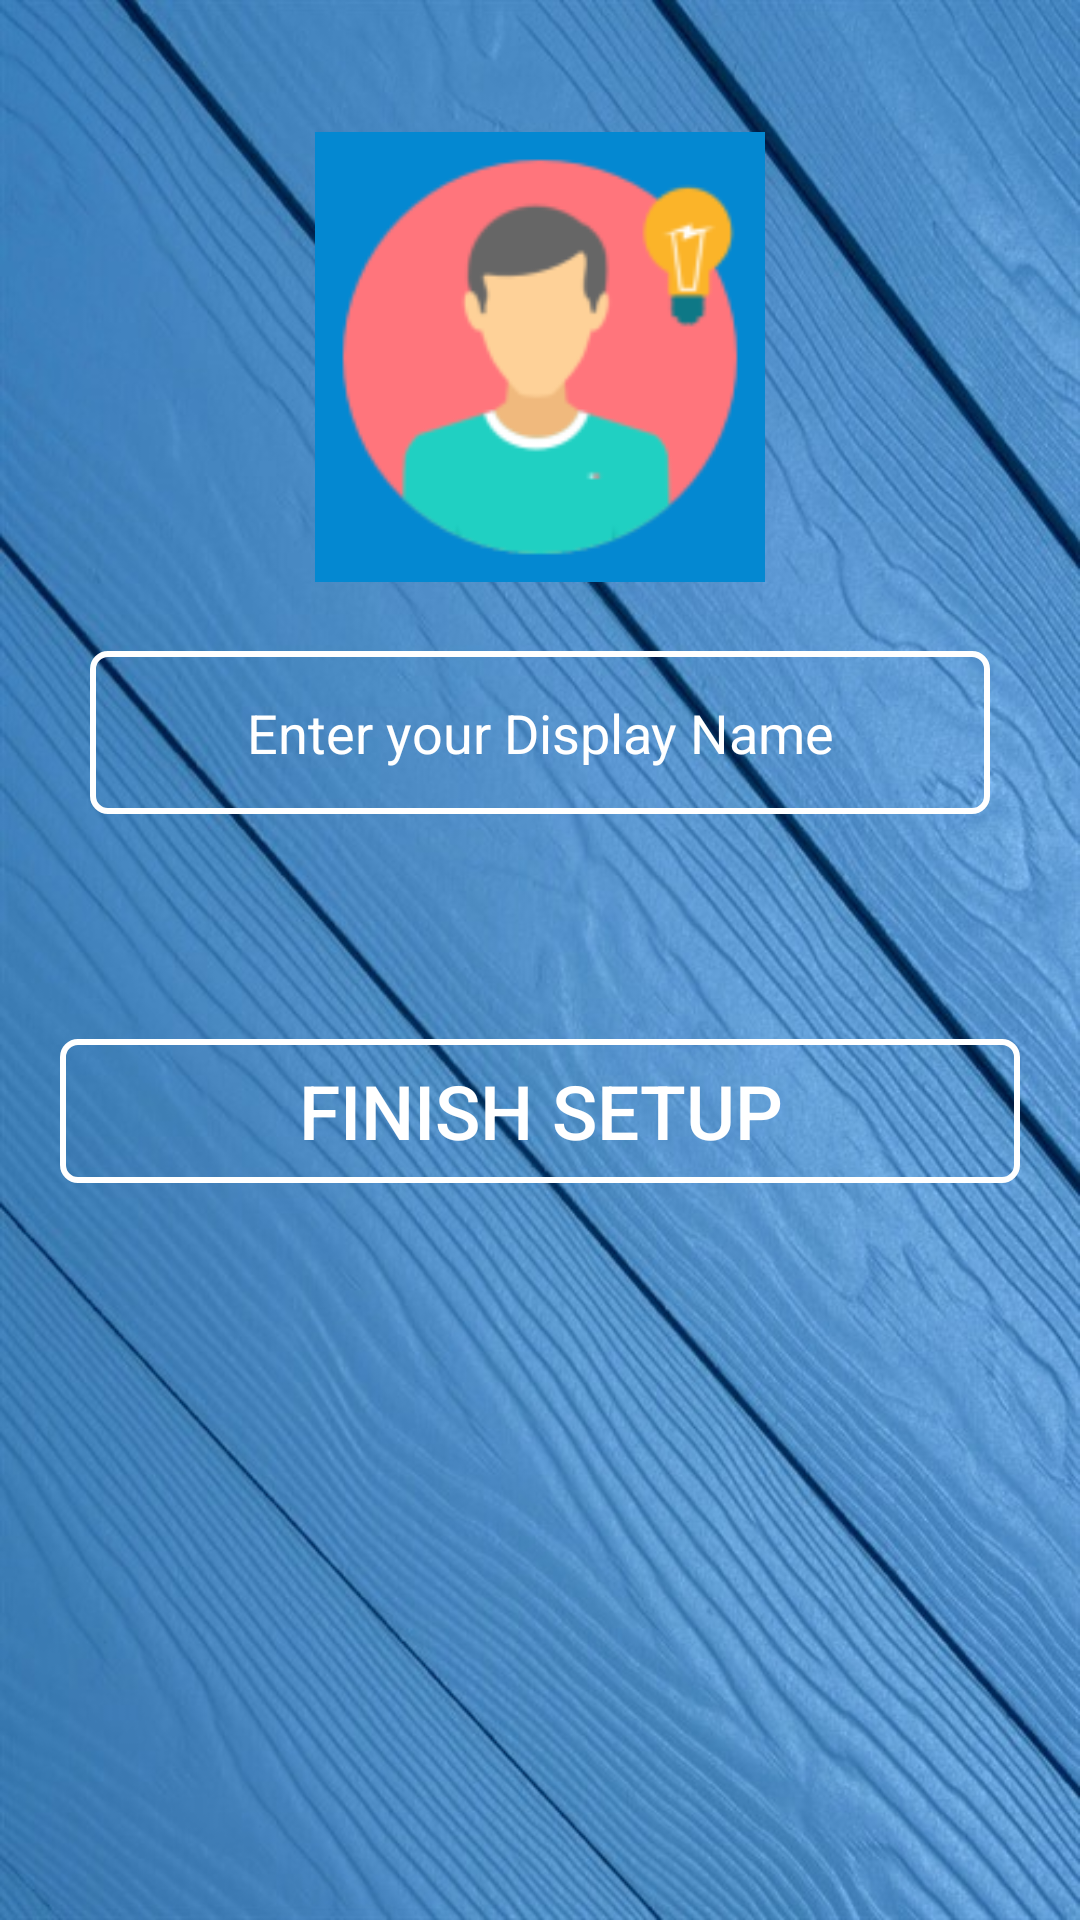

This screen was rendered from an Android layout file. Write that file and the resources it references.
<!-- AndroidManifest.xml: application theme AppTheme -->
<!-- res/layout/activity_setup.xml -->
<?xml version="1.0" encoding="utf-8"?>
<RelativeLayout xmlns:android="http://schemas.android.com/apk/res/android"
    xmlns:app="http://schemas.android.com/apk/res-auto"
    xmlns:tools="http://schemas.android.com/tools"
    android:layout_width="match_parent"
    android:layout_height="match_parent"
    android:background="@drawable/backgrond"
    tools:context="com.simplesite.komalauthor.bharatyuvasangh2017.SetupActivity">

    <ImageButton
        android:id="@+id/setupimageBtn"
        android:layout_width="150dp"
        android:layout_height="150dp"
        android:layout_alignParentTop="true"
        android:layout_centerHorizontal="true"
        android:layout_marginTop="44dp"
        android:adjustViewBounds="true"
        android:backgroundTint="@color/mystatusbar"
        android:background="#fff"
        android:maxHeight="200dp"
        android:maxWidth="200dp"
        android:scaleType="centerCrop"
        android:src="@mipmap/ic_startup"
/>
    <EditText
        android:id="@+id/setupNameField"
        android:layout_width="300dp"
        android:layout_height="wrap_content"
        android:layout_below="@+id/setupimageBtn"
        android:layout_marginEnd="20dp"
        android:layout_marginStart="20dp"
        android:layout_centerHorizontal="true"
        android:padding="15dp"
        android:layout_marginTop="23dp"
        android:textAlignment="center"
        android:textColorHint="#fff"
        android:background="@drawable/border_output"
        android:ems="10"
        android:hint="@string/enter_your_display_name"
        android:inputType="textPersonName" />

    <Button
        android:id="@+id/setupSubmitBtn"
        android:layout_width="match_parent"
        android:layout_height="wrap_content"
        android:text="@string/finish_setup"
        android:textColor="#fff"
        android:textSize="25sp"
        android:paddingStart="20dp"
        android:paddingEnd="20dp"
        android:paddingLeft="20dp"
        android:paddingRight="20dp"
        android:background="@drawable/border_output"
        android:layout_marginStart="20dp"
android:layout_marginEnd="20dp"
        android:layout_below="@+id/setupNameField"
        android:layout_alignParentStart="true"
        android:layout_marginTop="75dp" />
</RelativeLayout>
<!-- resources referenced by this layout -->
<resources>
  <color name="mystatusbar">#0488d1</color>
  <!-- drawable backgrond: png bitmap (drawable, 508022 bytes) -->
  <!-- drawable border_output (drawable) -->
  <?xml version="1.0" encoding="utf-8"?>
  <shape xmlns:android="http://schemas.android.com/apk/res/android">
  
  
      <stroke android:color="#fff" android:width="2dp"
  
          />
  
  
      <corners android:radius="5dp"/>
  
  
  </shape>
  <!-- mipmap ic_startup: png bitmap (mipmap-hdpi, 2493 bytes) -->
  <string name="enter_your_display_name">Enter your Display Name</string>
  <string name="finish_setup">Finish Setup</string>
  <style name="AppTheme" parent="Theme.AppCompat.Light.NoActionBar">
          
  
          <item name="colorPrimary">@color/colorPrimary</item>
          <item name="colorPrimaryDark">@color/colorPrimaryDark</item>
          <item name="colorAccent">@color/colorAccent</item>
      </style>
  <color name="colorPrimary">#0488d1</color>
  <color name="colorPrimaryDark">#0477bd</color>
  <color name="colorAccent">#ff40c9</color>
</resources>
